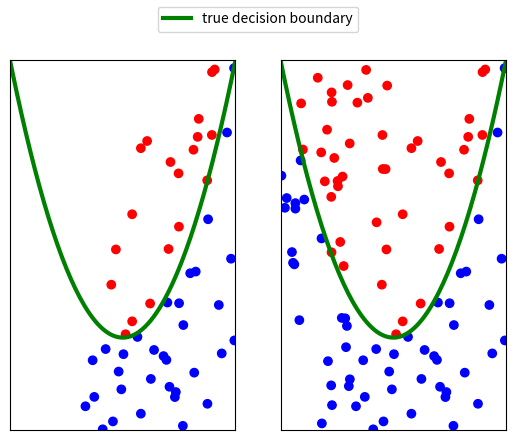

The script that saved this image:
import matplotlib.pyplot as plt
import numpy as np

n = 100


def graph_concept_drift(n):
    # generate the data
    data = np.random.uniform(0, 1, (n, 2))
    labels = []
    colors = []
    for x in data:
        if x[1] > x[0]:
            labels.append(1.)
            colors.append((1, 0, 0))
        else:
            labels.append(-1.)
            colors.append((0, 0, 1))
    # plot original data and concept drift
    plt.subplot(121)
    plt.scatter([float(i[0]) for i in data], [float(i[1]) for i in data], c=colors, cmap=plt.cm.coolwarm)
    x = np.arange(-0.5, 1.5, 0.01)
    plt.plot(x, x, 'g-', linewidth=3, label='true decision boundary')
    plt.xlim((0, 1))
    plt.ylim((0, 1))
    plt.tick_params(axis='x', which='both', bottom=False, labelbottom=False)
    plt.tick_params(axis='y', which='both', left=False, labelleft=False)
    plt.subplot(122)
    plt.scatter([float(i[0]) for i in data], [float(i[1])**2 for i in data], c=colors, cmap=plt.cm.coolwarm)
    plt.plot(x, np.square(x), 'g-', linewidth=3, label='true decision boundary')
    plt.xlim((0, 1))
    plt.ylim((0, 1))
    plt.tick_params(axis='x', which='both', bottom=False, labelbottom=False)
    plt.tick_params(axis='y', which='both', left=False, labelleft=False)
    ax = plt.gca()
    fig = plt.gcf()
    handles, labels = ax.get_legend_handles_labels()
    fig.legend(handles, labels, loc='upper center')
    plt.show()


def graph_covariate_shift(n):
    # generate the data
    data = np.random.uniform(0, 1, (n, 2))
    labels = []
    colors = []
    for x in data:
        if x[1] > ((x[0]-0.5)**2)*3+0.25:
            labels.append(1.)
            colors.append((1, 0, 0))
        else:
            labels.append(-1.)
            colors.append((0, 0, 1))
    # plot original data and concept drift
    plt.subplot(122)
    plt.scatter([float(i[0]) for i in data], [float(i[1]) for i in data], c=colors, cmap=plt.cm.coolwarm)
    x = np.arange(-0.5, 1.5, 0.01)
    plt.plot(x, np.square(x-0.5)*3+0.25, 'g-', linewidth=3, label='true decision boundary')
    plt.xlim((0, 1))
    plt.ylim((0, 1))
    plt.tick_params(axis='x', which='both', bottom=False, labelbottom=False)
    plt.tick_params(axis='y', which='both', left=False, labelleft=False)
    plt.subplot(121)
    plt.scatter([float(i[0]) for i in data if i[1]<3*i[0]-0.85],
                [i[1] for i in data if i[1]<3*i[0]-0.85], c=[colors[i] for i in range(n) if data[i, 1] < 3*data[i, 0]-0.85],
                cmap=plt.cm.coolwarm)
    plt.plot(x, np.square(x-0.5)*3+0.25, 'g-', linewidth=3, label='true decision boundary')
    plt.xlim((0, 1))
    plt.ylim((0, 1))
    plt.tick_params(axis='x', which='both', bottom=False, labelbottom=False)
    plt.tick_params(axis='y', which='both', left=False, labelleft=False)
    ax = plt.gca()
    fig = plt.gcf()
    handles, labels = ax.get_legend_handles_labels()
    fig.legend(handles, labels, loc='upper center')
    plt.show()


if __name__ == '__main__':
    graph_covariate_shift(n)

    '''top=0.881,
    bottom=0.039,
    left=0.028,
    right=0.972,
    hspace=0.2,
    wspace=0.072'''